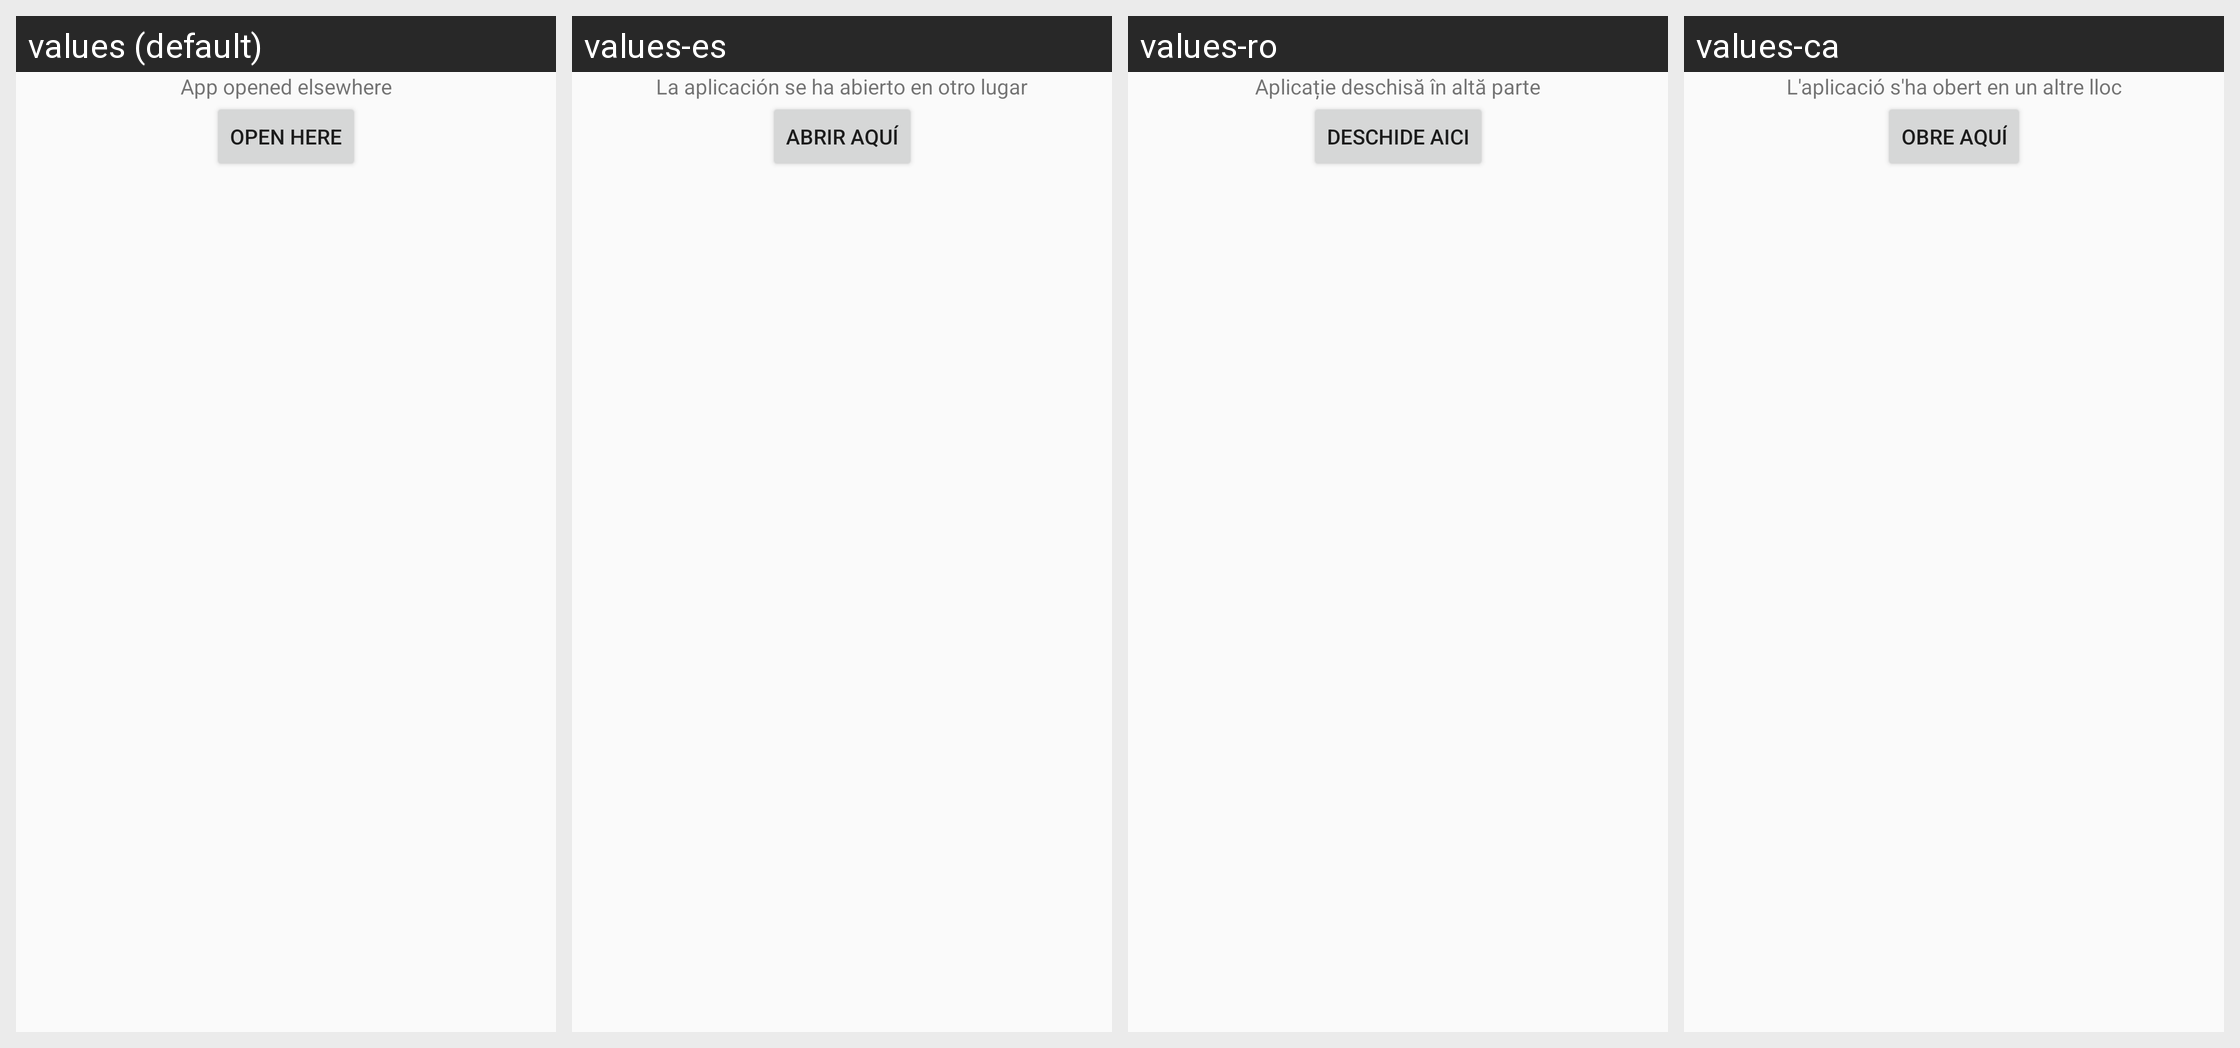

Translations of the strings shown on this Android screen, per locale in the grid:
Android screen res/layout/frozen.xml rendered under 4 locales, left to right: values (default), values-es, values-ro, values-ca. Device: Nexus 5 (rendered at 1080×1920; each locale shown at half size, 540×960, under a caption strip naming it); theme AppTheme.
Other locales in the repository, not shown: values-af, values-ar, values-az, values-be, values-bg, values-bn, values-cs, values-cy, values-da, values-de, values-el, values-en, values-eo, values-et, values-fi, values-fil, values-fo, values-fr, values-he, values-hi, values-hr, values-hu, values-id, values-in, values-it, values-iw, values-ja, values-kk, values-ko, values-ky, values-lt, values-lv, values-mg, values-ml, values-ms, values-my, values-nb, values-ne, values-nl, values-nn, values-pl, values-pt, values-pt-rBR, values-ru, values-sk, values-sl, values-sv, values-sw, values-ta, values-te, values-th, values-tr, values-uk, values-ur, values-uz, values-vi, values-yue, values-zh, values-zh-rCN, values-zh-rTW.
Strings drawn on this screen, with the default value and each locale's value (text and hints the layout hard-codes, and strings that could not be matched under every locale, appear in the picture but are not listed):

app_opened_elsewhere
  values: App opened elsewhere
  values-es: La aplicación se ha abierto en otro lugar
  values-ro: Aplicație deschisă în altă parte
  values-ca: L'aplicació s'ha obert en un altre lloc

open_here
  values: Open here
  values-es: Abrir aquí
  values-ro: Deschide aici
  values-ca: Obre aquí
